Run: headless pygame with SDL's dummy video driver; simulated clock (each Clock.tick advances the game by its frame time, no real sleeping); random seed 0; keys injected as events and as key.get_pressed() state; mouse plan: one left click at the window centre at the start of phase 2, then a move to the lower-right quarter at the start of phase 3.
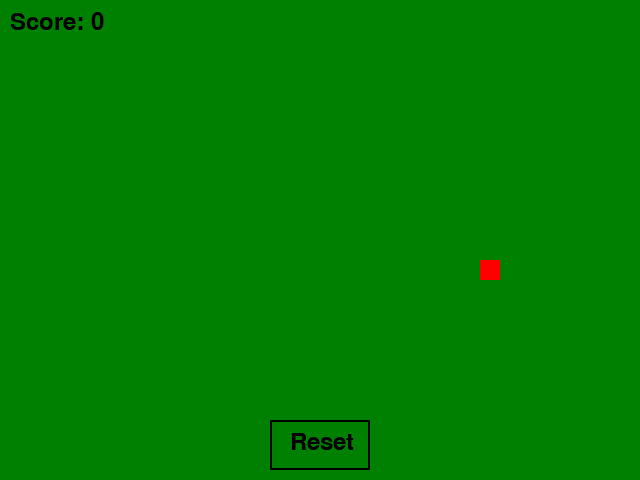
Frame 1 of 4 · flips 1–60 · no input
Frame 2 of 4 · flips 61–180 · clicked the window centre · tapped SPACE, RETURN · held RIGHT (→), D · screen unchanged from frame 1, image omitted
Frame 3 of 4 · flips 181–300 · moved the mouse to the lower-right quarter · held DOWN (↓), S · screen unchanged from frame 2, image omitted
Frame 4 of 4 · flips 301–420 · held LEFT (←), A, UP (↑), W · screen unchanged from frame 3, image omitted

The pygame program that drew these frames:

import pygame
import sys
import random

WIDTH, HEIGHT = 640, 480
GRID_SIZE = 20
GRID_WIDTH = WIDTH // GRID_SIZE
GRID_HEIGHT = HEIGHT // GRID_SIZE
FPS = 10
BLACK = (0, 0, 0)
WHITE = (255, 255, 255)
GREEN = (0, 128, 0)
RED = (255, 0, 0)


class SnakeGame:
    def __init__(self):
        pygame.init()
        self.screen = pygame.display.set_mode((WIDTH, HEIGHT))
        self.clock = pygame.time.Clock()
        self.font = pygame.font.Font(None, 36)
        self.reset_button = pygame.Rect(WIDTH // 2 - 50, HEIGHT - 60, 100, 50)
        self.reset_game()

    def reset_game(self):
        self.snake = Snake()
        self.food = Food()
        self.score = 0
        self.game_over = False

    def update_game_state(self):
        if not self.game_over:
            self.snake.update()
            if self.snake.check_collision():
                self.game_over = True
            elif self.snake.eat_food(self.food):
                self.score += 1
                self.food.randomize_position()

    def handle_events(self):
        for event in pygame.event.get():
            if event.type == pygame.QUIT:
                pygame.quit()
                sys.exit()
            elif event.type == pygame.KEYDOWN:
                if event.key in [
                    pygame.K_UP,
                    pygame.K_DOWN,
                    pygame.K_LEFT,
                    pygame.K_RIGHT,
                ]:
                    self.snake.change_direction(event.key)
            elif event.type == pygame.MOUSEBUTTONDOWN:
                if self.reset_button.collidepoint(event.pos):
                    self.reset_game()

    def run(self):
        while True:
            self.handle_events()
            self.update_game_state()
            self.render_game()
            self.clock.tick(FPS)

    def render_game(self):
        self.screen.fill(GREEN)
        self.snake.draw(self.screen)
        self.food.draw(self.screen)
        score_text = self.font.render(f"Score: {self.score}", True, BLACK)
        self.screen.blit(score_text, (10, 10))
        pygame.draw.rect(self.screen, BLACK, self.reset_button, 2)
        reset_text = self.font.render("Reset", True, BLACK)
        self.screen.blit(reset_text, (WIDTH // 2 - 30, HEIGHT - 50))
        pygame.display.flip()


class Snake:
    def __init__(self):
        self.body = [(GRID_WIDTH // 2, GRID_HEIGHT // 2)]
        self.direction = pygame.K_UP
        self.new_direction = self.direction

    def update(self):
        if self.new_direction == pygame.K_UP and self.direction != pygame.K_DOWN:
            self.direction = self.new_direction
        elif self.new_direction == pygame.K_DOWN and self.direction != pygame.K_UP:
            self.direction = self.new_direction
        elif self.new_direction == pygame.K_LEFT and self.direction != pygame.K_RIGHT:
            self.direction = self.new_direction
        elif self.new_direction == pygame.K_RIGHT and self.direction != pygame.K_LEFT:
            self.direction = self.new_direction

        if self.direction == pygame.K_UP:
            new_head = (self.body[0][0], self.body[0][1] - 1)
        elif self.direction == pygame.K_DOWN:
            new_head = (self.body[0][0], self.body[0][1] + 1)
        elif self.direction == pygame.K_LEFT:
            new_head = (self.body[0][0] - 1, self.body[0][1])
        elif self.direction == pygame.K_RIGHT:
            new_head = (self.body[0][0] + 1, self.body[0][1])

        self.body.insert(0, new_head)
        self.body.pop()

    def change_direction(self, new_direction):
        self.new_direction = new_direction

    def check_collision(self):
        return (
            (self.body[0] in self.body[1:])
            or (self.body[0][0] < 0 or self.body[0][0] >= GRID_WIDTH)
            or (self.body[0][1] < 0 or self.body[0][1] >= GRID_HEIGHT)
        )

    def eat_food(self, food):
        if self.body[0] == (food.rect.x // GRID_SIZE, food.rect.y // GRID_SIZE):
            self.body.append(self.body[-1])
            return True
        return False

    def draw(self, surface):
        for part in self.body:
            pygame.draw.rect(
                surface,
                BLACK,
                pygame.Rect(
                    part[0] * GRID_SIZE, part[1] * GRID_SIZE, GRID_SIZE, GRID_SIZE
                ),
            )


class Food:
    def __init__(self):
        self.rect = pygame.Rect(0, 0, GRID_SIZE, GRID_SIZE)
        self.randomize_position()

    def randomize_position(self):
        self.rect.x = random.randint(0, GRID_WIDTH - 1) * GRID_SIZE
        self.rect.y = random.randint(0, GRID_HEIGHT - 1) * GRID_SIZE

    def draw(self, surface):
        pygame.draw.rect(surface, RED, self.rect)


if __name__ == "__main__":
    game = SnakeGame()
    game.run()
